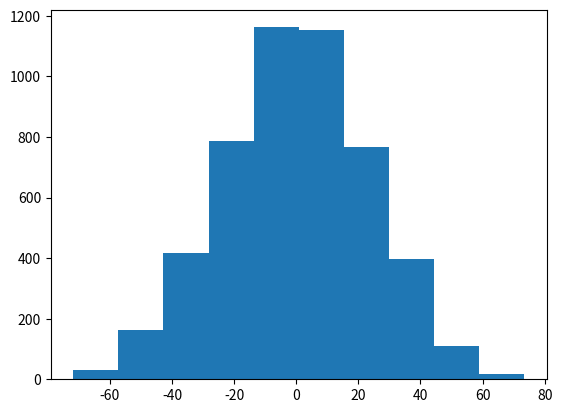

The script that saved this image:
no_supplement = [179, 160, 136, 227, 217, 168, 108, 124, 143, 140]
with_supplement = [309, 229, 181, 141, 260, 203, 148, 169, 213, 257, 244, 271]

len(no_supplement)

sum(no_supplement)

# Checking that the sum is the addition of all the elements.
179 + 160 + 136 + 227 + 217 + 168 + 108 + 124 + 143 + 140

sum(no_supplement) / len(no_supplement)

def mean(some_list):
    """ Calculates the mean of the values in `some_list`
    """
    return sum(some_list) / len(some_list)

mean(no_supplement)

mean(with_supplement)

observed_difference = mean(with_supplement) - mean(no_supplement)
observed_difference

# The + below appends the second list to the first
all_chicks = no_supplement + with_supplement
all_chicks

# All values up to (including) the tenth
# (the no_supplement list)
all_chicks[:10]

# All values from (but not including) the tenth
# (the with_supplement list)
all_chicks[10:]

import random

# A small example list
a_list = [1, 2, 3, 4, 5]
# Shuffle it
random.shuffle(a_list)
# The shuffled list has a different (random) order
a_list

# Shuffling again gives a different order
random.shuffle(a_list)
a_list

random.shuffle(a_list)
a_list

random.shuffle(all_chicks)
all_chicks

def difference_in_means(combined_list):
    """ Split suffled combind group into two, return mean difference
    """
    group_A = combined_list[:10]
    group_B = combined_list[10:]
    return mean(group_B) - mean(group_A)

difference_in_means(all_chicks)

observed_difference

n_repeats = 5000
counter = n_repeats
shuffled_differences = []  # An empty list to store the differences
while counter > 0:
    random.shuffle(all_chicks)
    new_difference = difference_in_means(all_chicks)
    # Collect the new mean by adding to the end of the list
    shuffled_differences.append(new_difference)
    # Count down
    counter = counter - 1

%matplotlib inline

# The plotting package
import matplotlib.pyplot as plt

plt.hist(shuffled_differences)

observed_difference

sorted_differences = sorted(shuffled_differences)

# Go through all the differences one by one.
# When we've found a difference greater than or equal to the observed
# one, stop.
index = 0
while index < n_repeats:
    # Check the sorted difference at the current index
    if sorted_differences[index] >= observed_difference:
        # Stop checking, we've found a null hypothesis difference
        # greater than or equal to the observed difference.
        break
    # Otherwise, move on to the next null difference
    index = index + 1

index

n_greater_than_equal = n_repeats - index
n_greater_than_equal

prop_greater = n_greater_than_equal / n_repeats
prop_greater